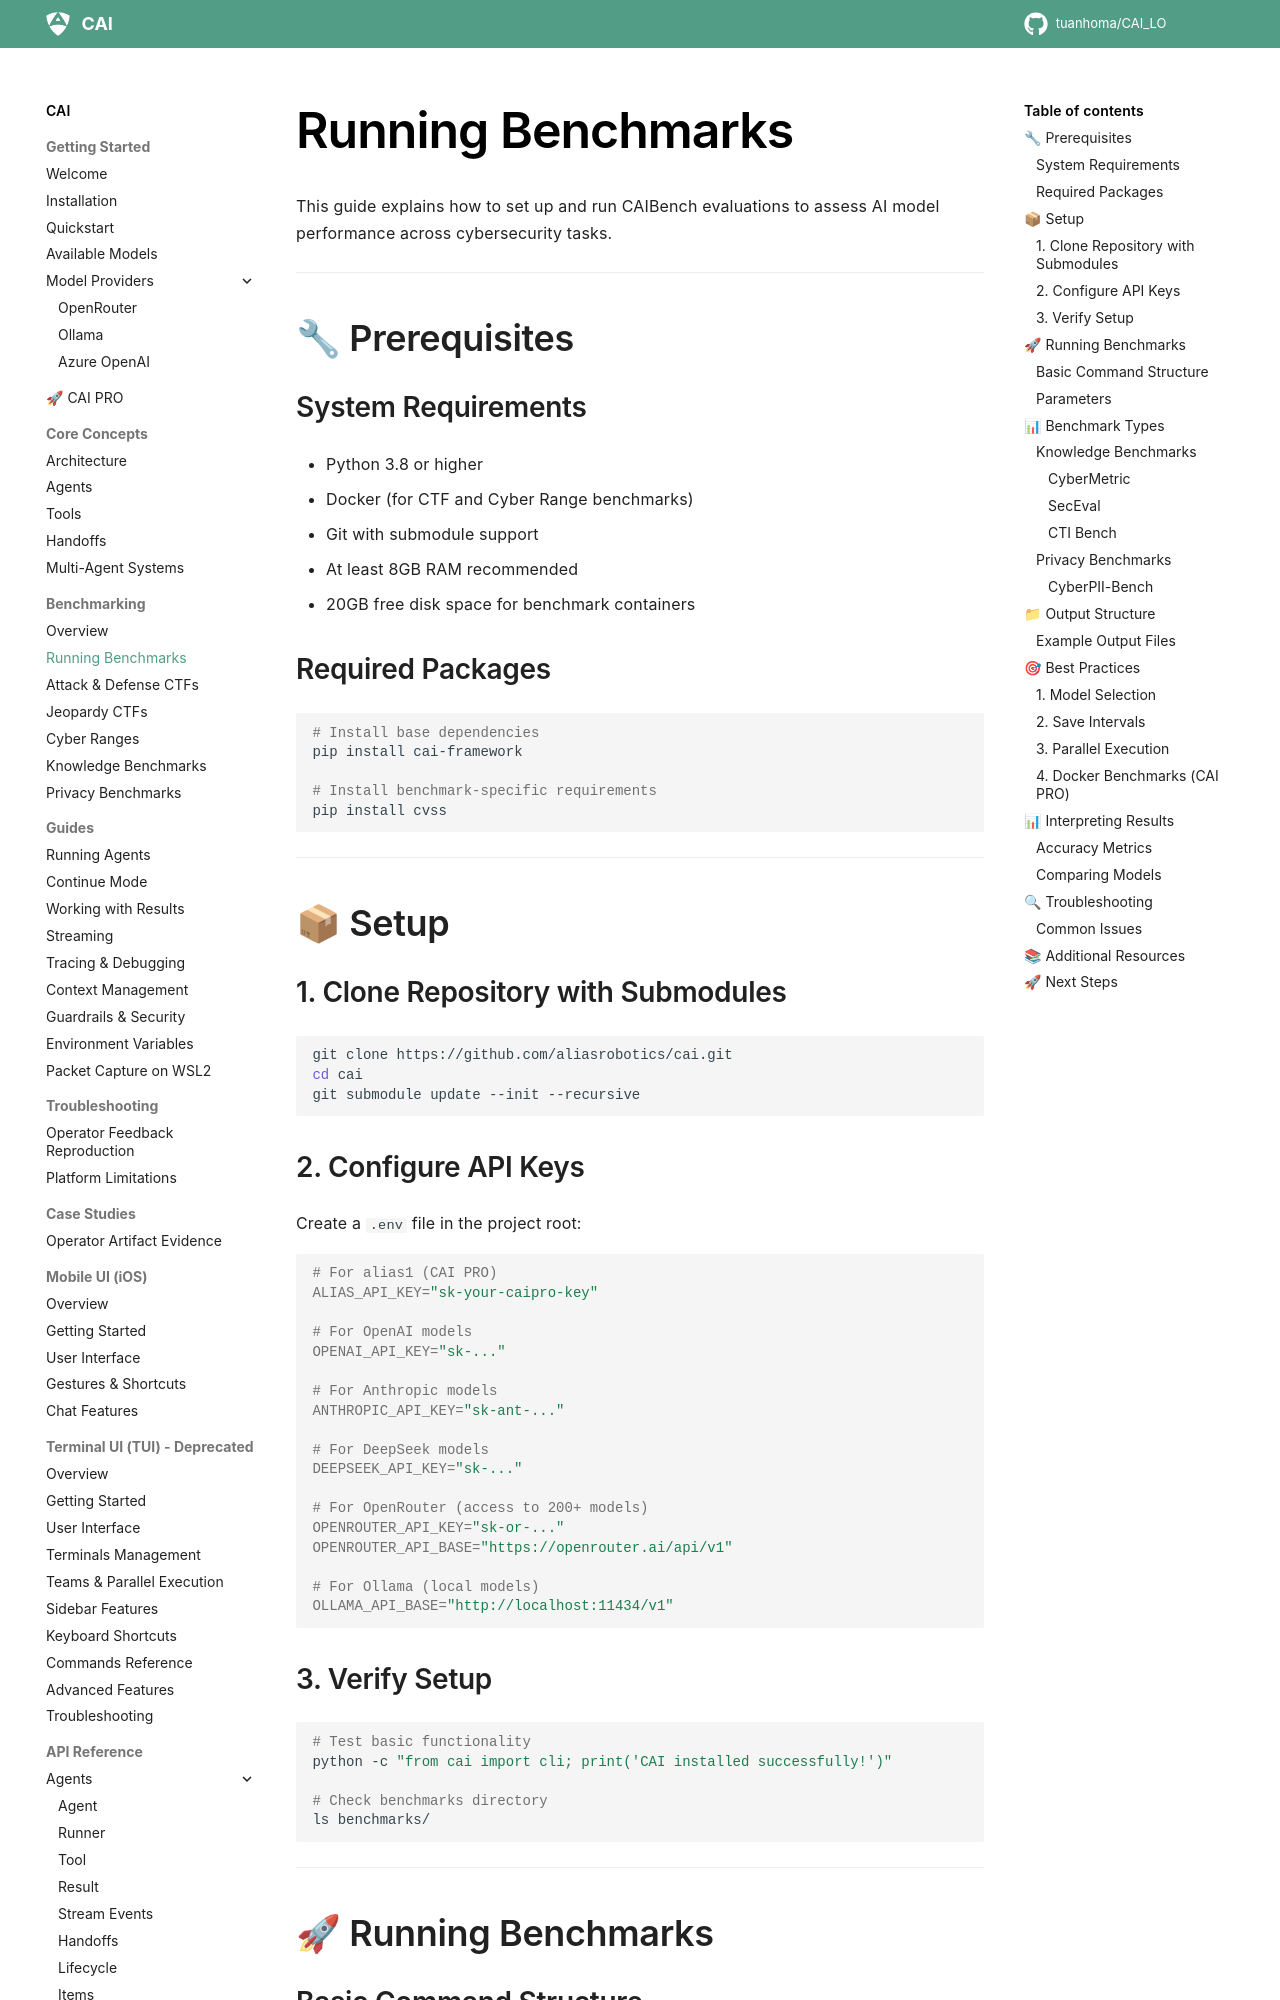

repository: tuanhoma/CAI_LO · page: benchmarking/running_benchmarks/index.html · generator: mkdocs

# Running Benchmarks

This guide explains how to set up and run CAIBench evaluations to assess AI model performance across cybersecurity tasks.

---

## 🔧 Prerequisites

### System Requirements

- Python 3.8 or higher
- Docker (for CTF and Cyber Range benchmarks)
- Git with submodule support
- At least 8GB RAM recommended
- 20GB free disk space for benchmark containers

### Required Packages

```bash
# Install base dependencies
pip install cai-framework

# Install benchmark-specific requirements
pip install cvss
```

---

## 📦 Setup

### 1. Clone Repository with Submodules

```bash
git clone https://github.com/aliasrobotics/cai.git
cd cai
git submodule update --init --recursive
```

### 2. Configure API Keys

Create a `.env` file in the project root:

```bash
# For alias1 (CAI PRO)
ALIAS_API_KEY="sk-your-caipro-key"

# For OpenAI models
OPENAI_API_KEY="sk-..."

# For Anthropic models
ANTHROPIC_API_KEY="sk-ant-..."

# For DeepSeek models
DEEPSEEK_API_KEY="sk-..."

# For OpenRouter (access to 200+ models)
OPENROUTER_API_KEY="sk-or-..."
OPENROUTER_API_BASE="https://openrouter.ai/api/v1"

# For Ollama (local models)
OLLAMA_API_BASE="http://localhost:11434/v1"
```

### 3. Verify Setup

```bash
# Test basic functionality
python -c "from cai import cli; print('CAI installed successfully!')"

# Check benchmarks directory
ls benchmarks/
```

---

## 🚀 Running Benchmarks

### Basic Command Structure

```bash
python benchmarks/eval.py \
    --model MODEL_NAME \
    --dataset_file INPUT_FILE \
    --eval EVAL_TYPE \
    --backend BACKEND \
    [--save_interval N]
```
